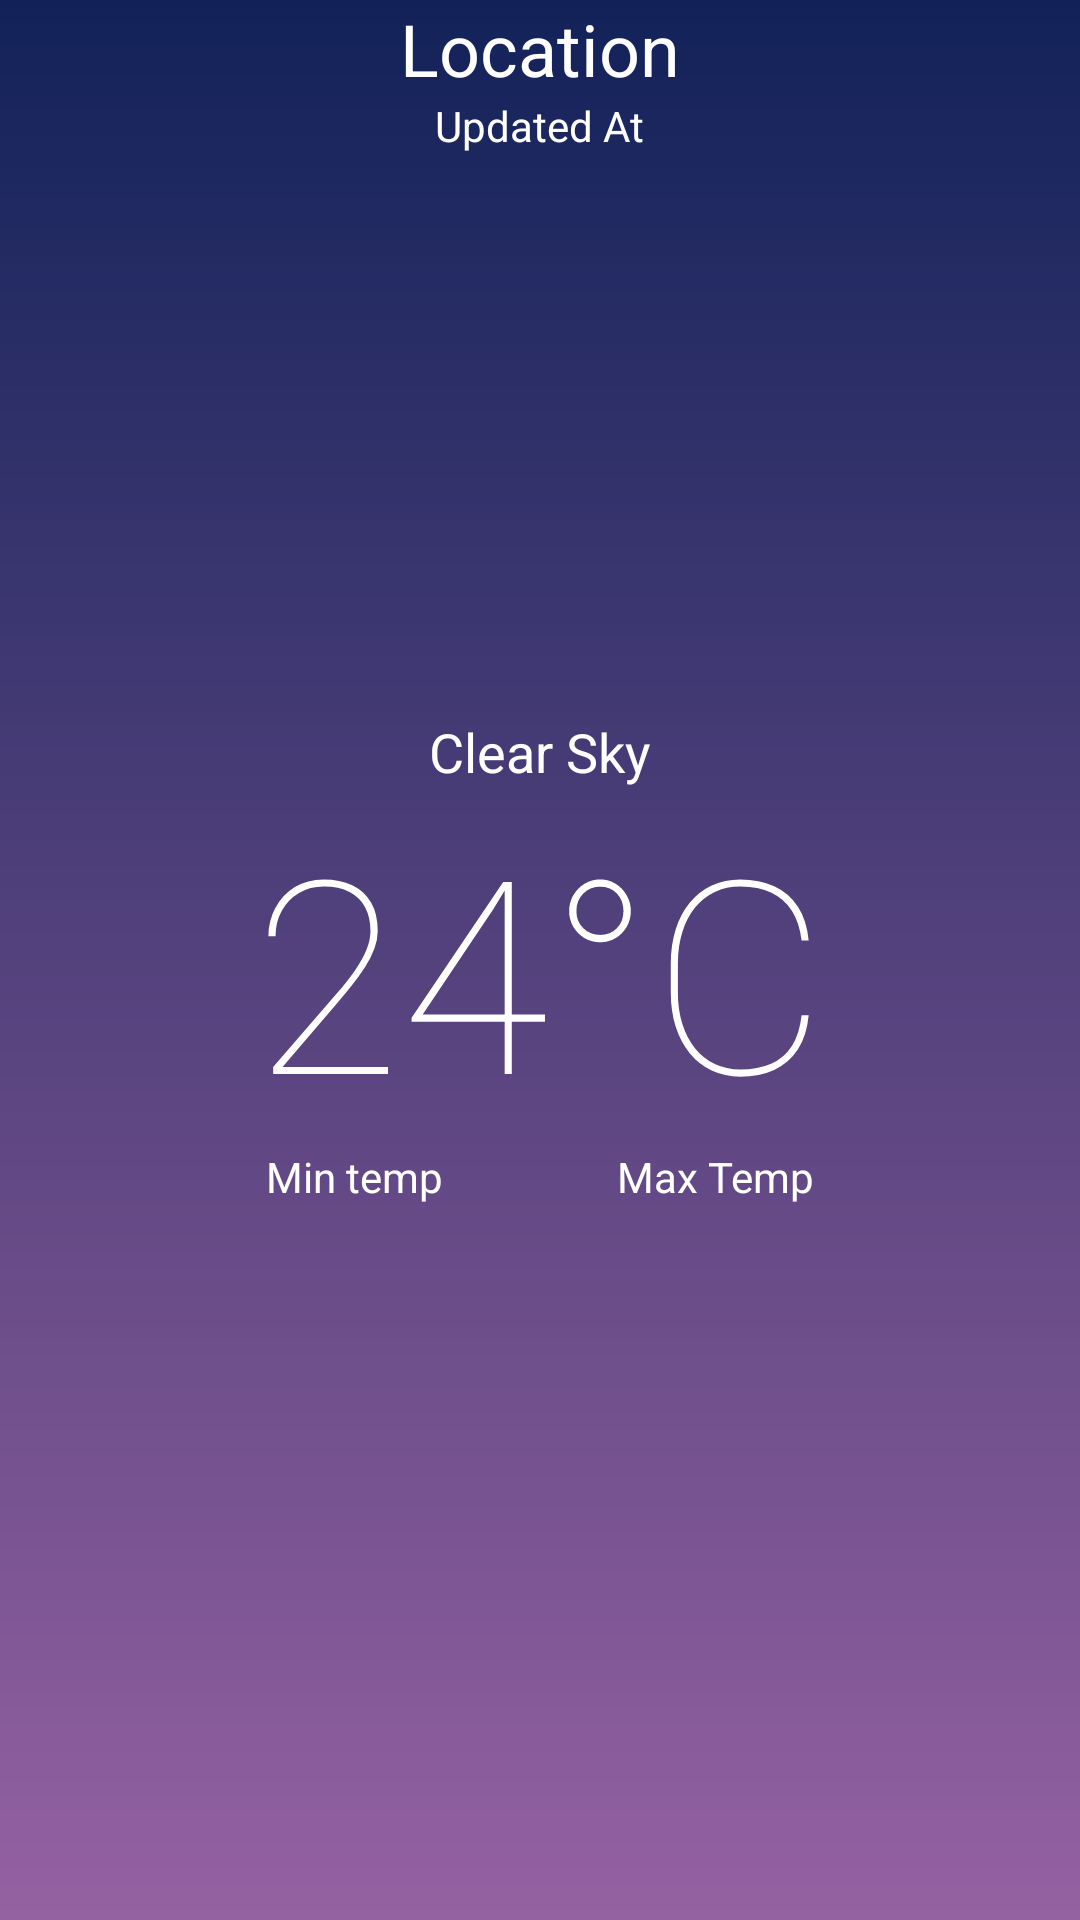

Reconstruct the res/layout file that produces this screen, plus the resources it refers to.
<!-- AndroidManifest.xml: application theme Theme.DressWeek -->
<!-- res/layout/fragment_weather_app__page.xml -->
<?xml version="1.0" encoding="utf-8"?>
<FrameLayout xmlns:android="http://schemas.android.com/apk/res/android"
    xmlns:tools="http://schemas.android.com/tools"
    android:layout_width="match_parent"
    android:layout_height="match_parent"
    android:id="@+id/nav_weather"
    android:orientation="vertical"
    android:background="@drawable/gradient"
    tools:context=".WeatherApp_Page">

    <RelativeLayout
        android:layout_width="match_parent"
        android:layout_height="match_parent"
        android:visibility="visible"
        android:id="@+id/mainContainer">
        <LinearLayout
            android:layout_width="match_parent"
            android:layout_height="wrap_content"
            android:gravity="center"
            android:orientation="vertical"
            android:id="@+id/addressContainer">
            <TextView
                android:layout_width="wrap_content"
                android:layout_height="wrap_content"
                android:text="Location"
                android:textSize="24dp"
                android:id="@+id/address"
                android:textColor="@color/white"/>
            <TextView
                android:layout_width="wrap_content"
                android:layout_height="wrap_content"
                android:id="@+id/updated_at"
                android:textSize="14sp"
                android:text="Updated At"
                android:textColor="@color/white"
                />

        </LinearLayout>
        <LinearLayout
            android:layout_width="match_parent"
            android:layout_height="wrap_content"
            android:orientation="vertical"
            android:layout_centerInParent="true"
            android:id="@+id/overviewContainer">
            <TextView
                android:layout_width="wrap_content"
                android:layout_height="wrap_content"
                android:textSize="18sp"
                android:layout_gravity="center"
                android:text="Clear Sky"
                android:id="@+id/status"
                android:textColor="@color/white"
                />
            <TextView
                android:layout_width="wrap_content"
                android:layout_height="wrap_content"
                android:id="@+id/temp"
                android:textSize="90sp"
                android:fontFamily="sans-serif-thin"
                android:text="24°C"
                android:textColor="@color/white"
                android:layout_gravity="center"
                />
            <LinearLayout
                android:layout_width="match_parent"
                android:layout_height="wrap_content"
                android:orientation="horizontal"
                android:gravity="center"
                >
            <TextView
                android:layout_width="wrap_content"
                android:layout_height="wrap_content"
                android:id="@+id/temp_min"
                android:textColor="@color/white"
                android:text="Min temp"
                />
                <Space
                    android:layout_width="58dp"
                    android:layout_height="wrap_content"/>
                <TextView
                    android:layout_width="wrap_content"
                    android:layout_height="wrap_content"
                    android:id="@+id/temp_max"
                    android:text="Max Temp"
                    android:textColor="@color/white"/>

            </LinearLayout>
        </LinearLayout>
    </RelativeLayout>
    <ProgressBar android:id="@+id/loader" android:layout_width="wrap_content"
        android:layout_height="wrap_content" android:layout_centerInParent="true"
        android:visibility="gone" android:layout_gravity="center" android:progressTint="@color/white"/>

    <TextView android:id="@+id/errorText" android:layout_width="wrap_content"
        android:layout_height="wrap_content" android:layout_centerInParent="true"
        android:visibility="gone" android:text="Something went wrong" android:textColor="@color/white" android:layout_gravity="center"/>
</FrameLayout>
<!-- resources referenced by this layout -->
<resources>
  <color name="white">#FFFFFFFF</color>
  <!-- drawable gradient (drawable) -->
  <?xml version="1.0" encoding="utf-8"?>
  <shape android:shape="rectangle"
      xmlns:android="http://schemas.android.com/apk/res/android">
      <gradient android:angle="90"
          android:startColor="#9561A1"
          android:endColor="#122259"
          android:type="linear"
          >
          
      </gradient>
  </shape>
  <style name="Theme.DressWeek" parent="Base.Theme.DressWeek" />
  <style name="Base.Theme.DressWeek" parent="Theme.Material3.DayNight.NoActionBar">
          
          
      </style>
</resources>
